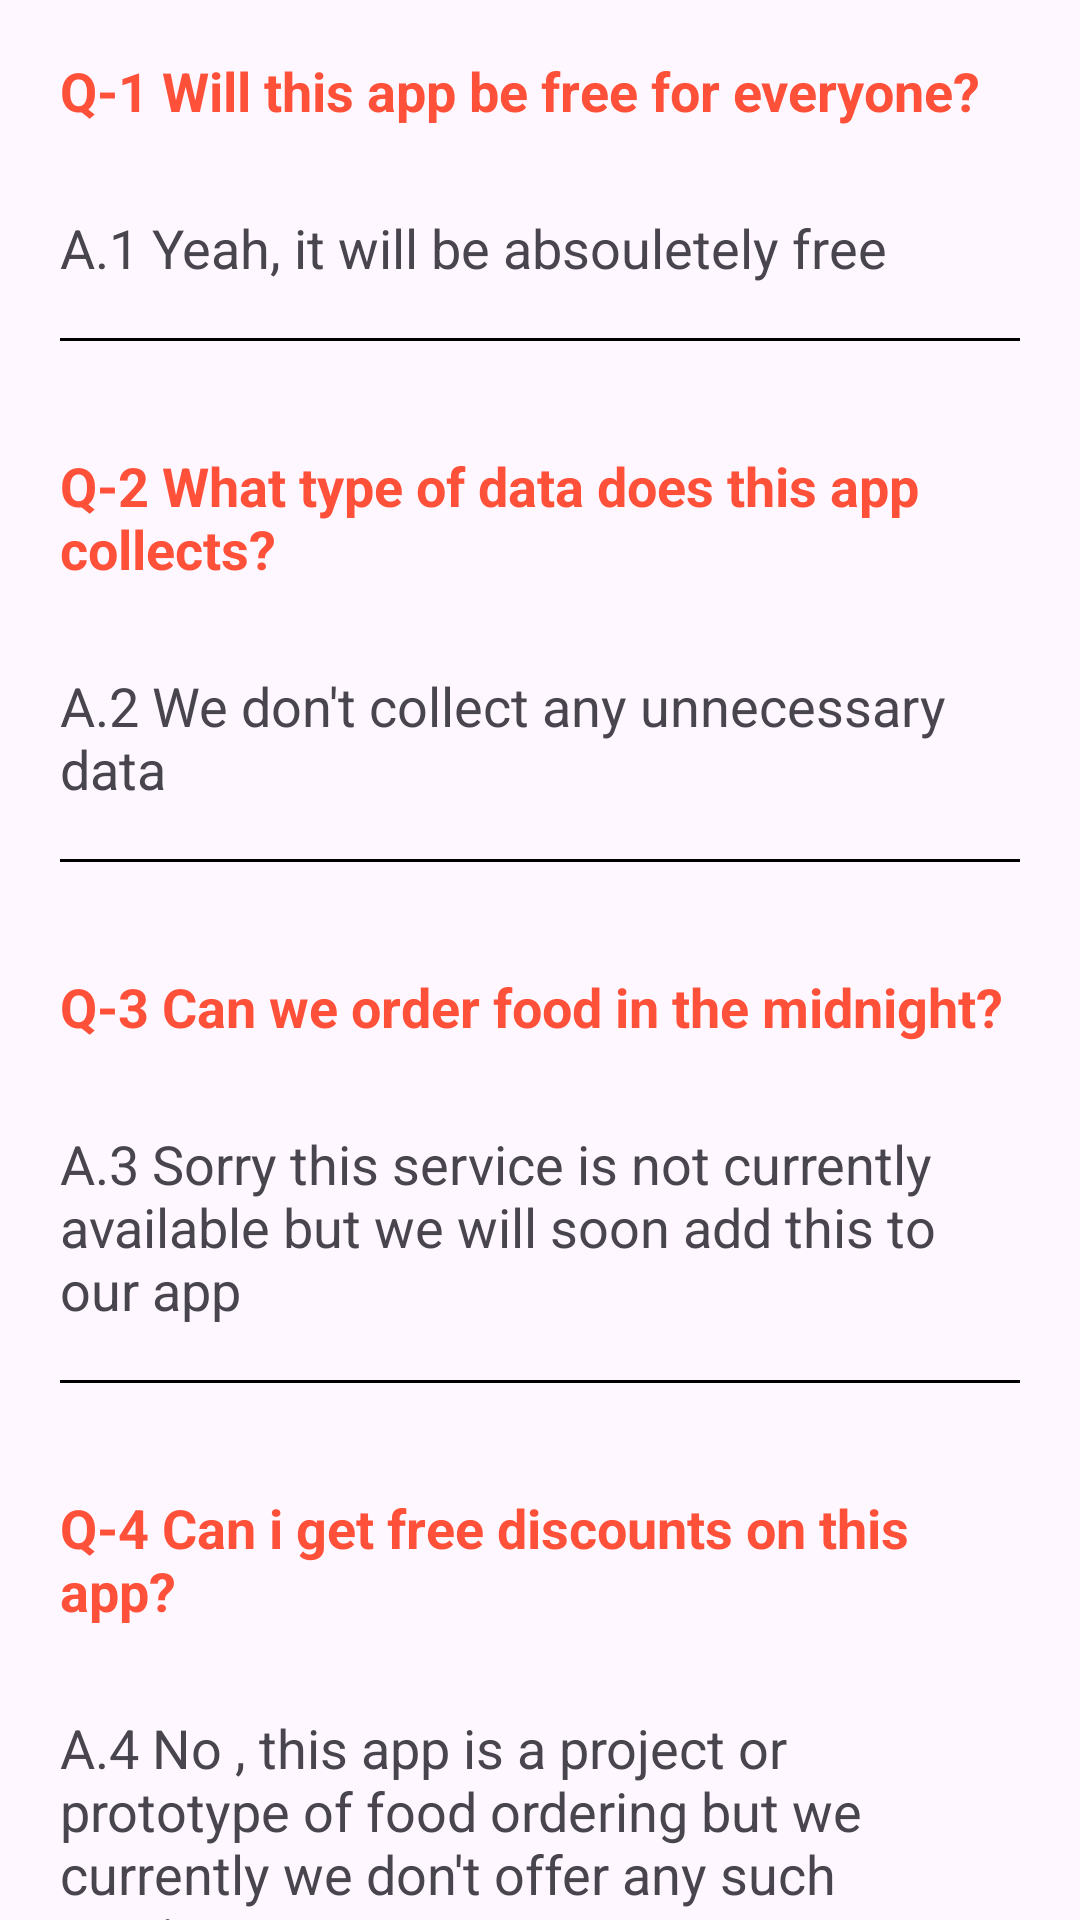

Android layout source for this screen:
<!-- AndroidManifest.xml: application theme Theme.FoodRunner -->
<!-- res/layout/fragment_question.xml -->
<?xml version="1.0" encoding="utf-8"?>
<LinearLayout xmlns:android="http://schemas.android.com/apk/res/android"
    xmlns:tools="http://schemas.android.com/tools"
    android:layout_width="match_parent"
    android:layout_height="match_parent"
    android:orientation="vertical"
    tools:context=".fragment.QuestionFragment">

    <TextView
        android:layout_width="wrap_content"
        android:layout_height="wrap_content"
        android:layout_marginHorizontal="20dp"
        android:layout_marginVertical="18dp"
        android:text="Q-1 Will this app be free for everyone?"
        android:textColor="@color/colorPrimary"
        android:textStyle="bold"
        android:textSize="18sp"/>

    <TextView
        android:layout_width="match_parent"
        android:layout_height="wrap_content"
        android:layout_marginHorizontal="20dp"
        android:layout_marginTop="10dp"
        android:text="A.1 Yeah, it will be absouletely free"
        android:textSize="18sp"

        />

    <View
        android:layout_width="match_parent"
        android:layout_height="1dp"
        android:layout_marginHorizontal="20dp"
        android:layout_marginTop="5dp"
        android:background="@color/black"
        android:layout_marginVertical="18dp"
        />

    <TextView
        android:layout_width="wrap_content"
        android:layout_height="wrap_content"
        android:layout_marginHorizontal="20dp"
        android:layout_marginTop="10dp"
        android:text="Q-2 What type of data does this app collects?"
        android:textColor="@color/colorPrimary"
        android:textStyle="bold"
        android:textSize="18sp"
        android:layout_marginVertical="18dp"/>

    <TextView
        android:layout_width="match_parent"
        android:layout_height="wrap_content"
        android:layout_marginHorizontal="20dp"
        android:layout_marginTop="10dp"
        android:text="A.2 We don't collect any unnecessary data"
        android:textSize="18sp"

        />

    <View
        android:layout_width="match_parent"
        android:layout_height="1dp"
        android:layout_marginHorizontal="20dp"
        android:layout_marginTop="5dp"
        android:background="@color/black"
        android:layout_marginVertical="18dp"
        />

    <TextView
        android:layout_width="wrap_content"
        android:layout_height="wrap_content"
        android:layout_marginHorizontal="20dp"
        android:layout_marginTop="10dp"
        android:text="Q-3 Can we order food in the midnight?"
        android:textColor="@color/colorPrimary"
        android:textStyle="bold"
        android:textSize="18sp"
        android:layout_marginVertical="18dp"
        />

    <TextView
        android:layout_width="match_parent"
        android:layout_height="wrap_content"
        android:layout_marginHorizontal="20dp"
        android:layout_marginTop="10dp"
        android:text="A.3 Sorry this service is not currently available but we will soon add this to our app"
        android:textSize="18sp"
        />

    <View
        android:layout_width="match_parent"
        android:layout_height="1dp"
        android:layout_marginHorizontal="20dp"
        android:layout_marginTop="5dp"
        android:background="@color/black"
        android:layout_marginVertical="18dp"
        />

    <TextView
        android:layout_width="wrap_content"
        android:layout_height="wrap_content"
        android:layout_marginHorizontal="20dp"
        android:layout_marginTop="10dp"
        android:text="Q-4 Can i get free discounts on this app?"
        android:textColor="@color/colorPrimary"
        android:textStyle="bold"
        android:textSize="18sp"
        android:layout_marginVertical="18dp"
        />

    <TextView
        android:layout_width="match_parent"
        android:layout_height="wrap_content"
        android:layout_marginHorizontal="20dp"
        android:layout_marginTop="10dp"
        android:text="A.4 No , this app is a project or prototype of food ordering but we currently we don't offer any such services "
        android:textSize="18sp"
        />

    <View
        android:layout_width="match_parent"
        android:layout_height="1dp"
        android:layout_marginHorizontal="20dp"
        android:layout_marginTop="5dp"
        android:background="@color/black"
        android:layout_marginVertical="18dp"
        />


</LinearLayout>
<!-- resources referenced by this layout -->
<resources>
  <color name="black">#FF000000</color>
  <color name="colorPrimary">#FF5039</color>
  <style name="Theme.FoodRunner" parent="Base.Theme.FoodRunner" />
  <style name="Base.Theme.FoodRunner" parent="Theme.Material3.DayNight.NoActionBar">
          
          
          <item name="colorPrimary">#EE6C00</item>
          <item name="colorPrimaryDark">#C23E10</item>
          <item name="colorAccent">#D81B60</item>
      </style>
</resources>
